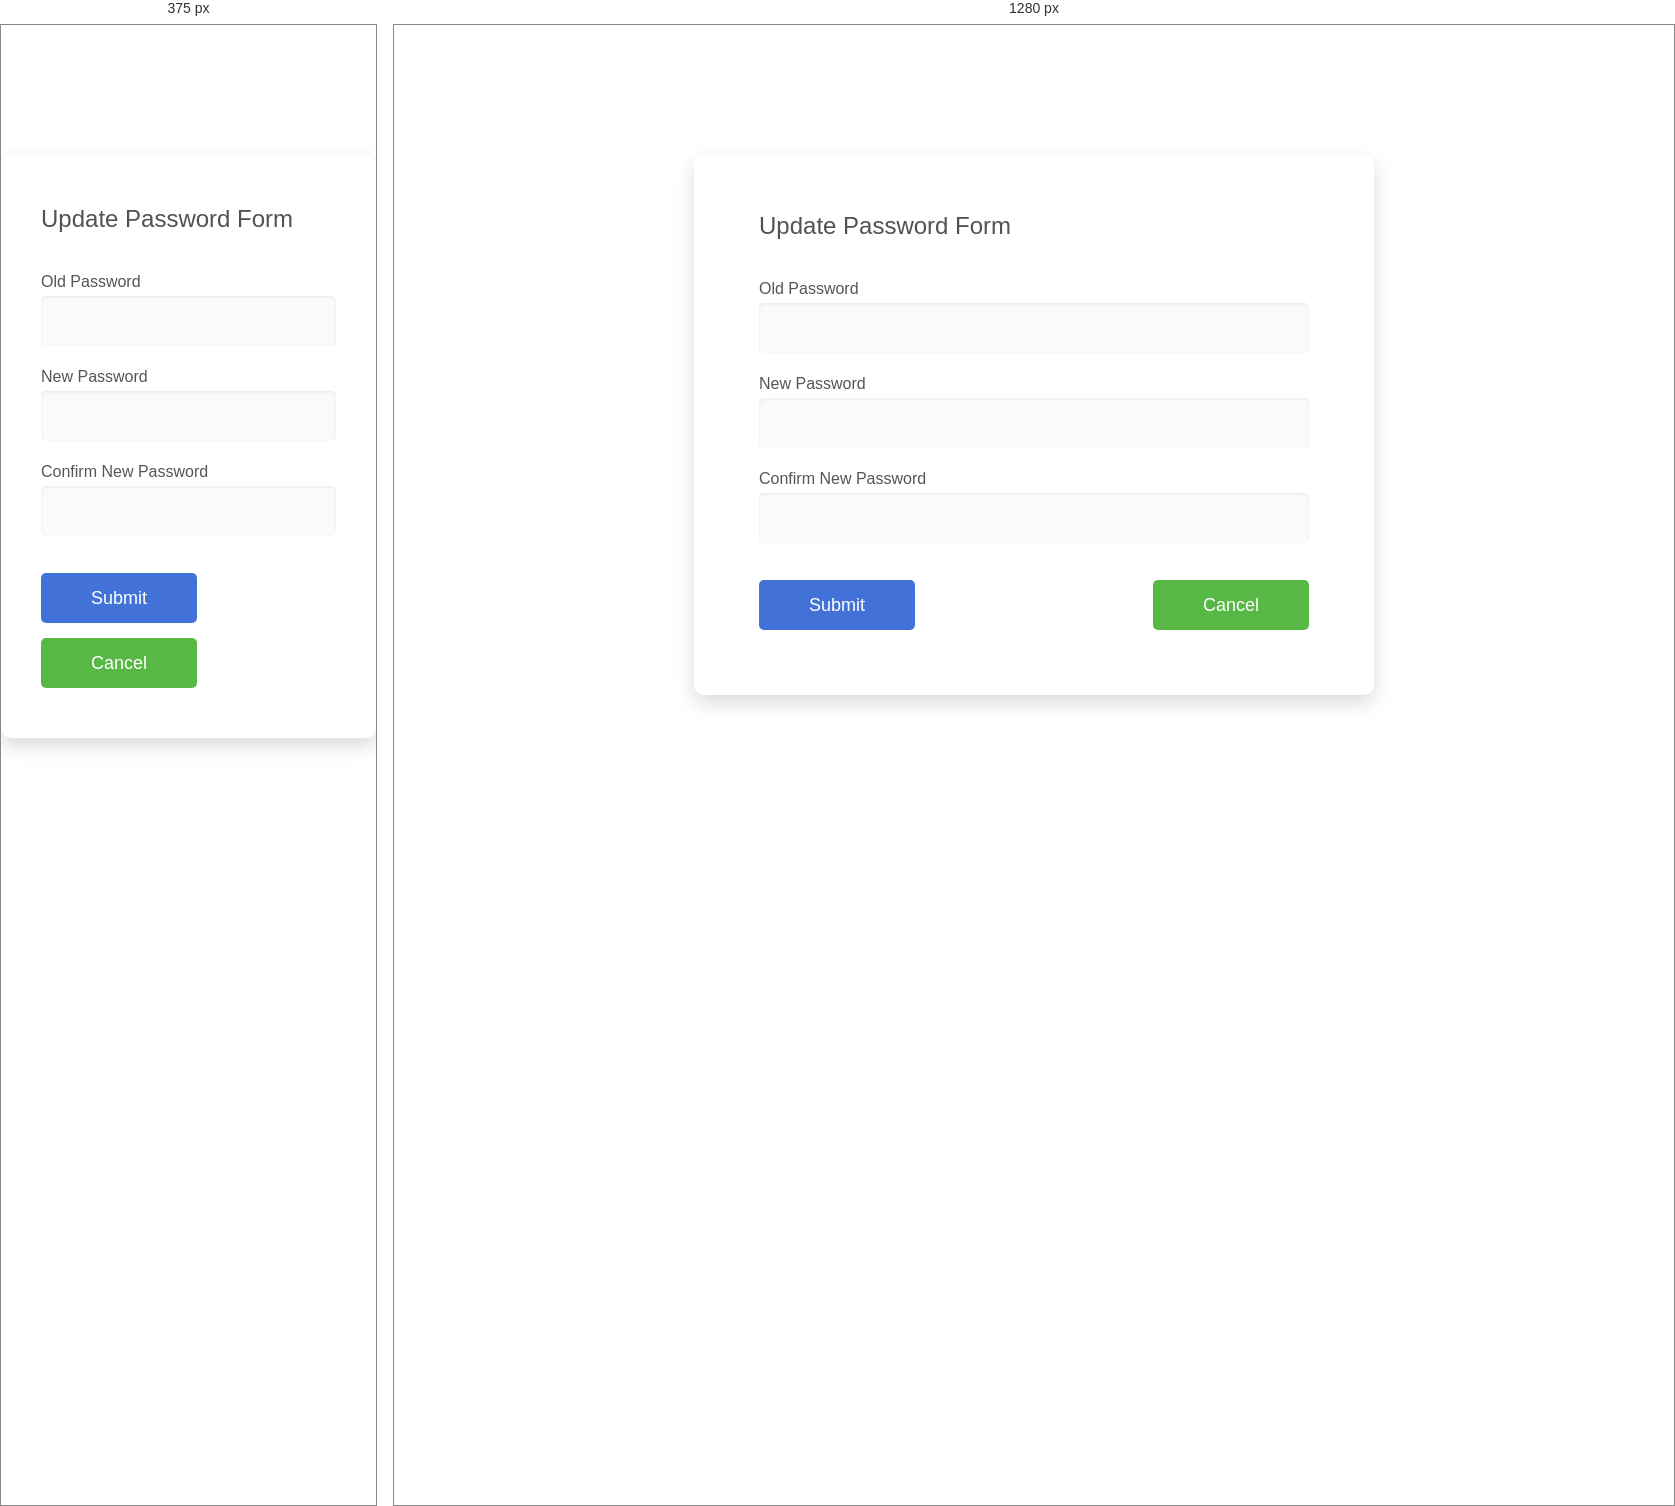
Rendered at 375 px and 1280 px, left to right.

<!-- file: updatePass.html -->
<!DOCTYPE html>
<html lang="en">

<head>
    <!-- Required meta tags-->
    <meta charset="UTF-8">
    <meta name="viewport" content="width=device-width, initial-scale=1, shrink-to-fit=no">
    <meta name="description" content="Colorlib Templates">
    <meta name="author" content="Colorlib">
    <meta name="keywords" content="Colorlib Templates">

    <!-- Title Page-->
    <title>King's Fast Food</title>
    <!--===============================================================================================-->
    <link rel="icon" type="image/png" href="\Homepage\images\logo.ico" />
    <!-- Icons font CSS-->
    <link href="vendor/mdi-font/css/material-design-iconic-font.min.css" rel="stylesheet" media="all">
    <link href="vendor/font-awesome-4.7/css/font-awesome.min.css" rel="stylesheet" media="all">
    <!-- Font special for pages-->
    <link
        href="https://fonts.googleapis.com/css?family=Poppins:100,100i,200,200i,300,300i,400,400i,500,500i,600,600i,700,700i,800,800i,900,900i"
        rel="stylesheet">

    <!-- Vendor CSS-->
    <link href="vendor/select2/select2.min.css" rel="stylesheet" media="all">
    <link href="vendor/datepicker/daterangepicker.css" rel="stylesheet" media="all">

    <!-- Main CSS-->
    <link href="css/main.css" rel="stylesheet" media="all">
</head>

<body>
    <div class="page-wrapper bg-gra-02 p-t-130 p-b-100 font-poppins">
        <div class="wrapper wrapper--w680">
            <div class="card card-4">
                <div class="card-body">
                    <h2 class="title">Update Password Form</h2>
                    <form method="POST">
                        <div class="row row-space">
                            <div class="col">
                                <div class="input-group">
                                    <label class="label">Old Password</label>
                                    <input class="input--style-4" type="password" name="password">
                                </div>
                            </div>
                        </div>
                        <div class="row row-space">
                            <div class="col">
                                <div class="input-group">
                                    <label class="label">New Password</label>
                                    <input class="input--style-4" type="password" name="password" id="password" required>
                                </div>
                            </div>
                        </div>
                        <div class="row row-space">
                            <div class="col">
                                <div class="input-group">
                                    <label class="label">Confirm New Password</label>
                                    <input class="input--style-4" type="password" id="confirm_password" required>
                                </div>
                            </div>
                        </div>
                        <div class="row row-space">
                            <div class="p-t-15">
                                <button class="btn btn--radius-2 btn--blue" type="submit">Submit</button>
                            </div>
                            <div class="p-t-15">
                                <a class="btn btn--radius-2 btn--green" style="text-decoration: none;" href="/Register/viewInfor.html">Cancel</a>
                            </div>
                        </div>
                    </form>
                </div>
            </div>
        </div>
    </div>

    <!-- Jquery JS-->
    <script src="vendor/jquery/jquery.min.js"></script>
    <!-- Vendor JS-->
    <script src="vendor/select2/select2.min.js"></script>
    <script src="vendor/datepicker/moment.min.js"></script>
    <script src="vendor/datepicker/daterangepicker.js"></script>

    <!-- Main JS-->
    <script src="js/global.js"></script>
    <script>
        var password = document.getElementById("password")
  , confirm_password = document.getElementById("confirm_password");

function validatePassword(){
  if(password.value != confirm_password.value) {
    confirm_password.setCustomValidity("Passwords Don't Match");
  } else {
    confirm_password.setCustomValidity('');
  }
}

password.onchange = validatePassword;
confirm_password.onkeyup = validatePassword;
    </script>
</body><!-- This templates was made by Colorlib (https://colorlib.com) -->

</html>
<!-- end document-->

/* @media block from css/main.css */
@media (max-width: 767px) {
  .col-2 {
    width: 100%;
  }
}

/* @media block from css/main.css */
@media (max-width: 767px) {
  .card-4 .card-body {
    padding: 50px 40px;
  }
}